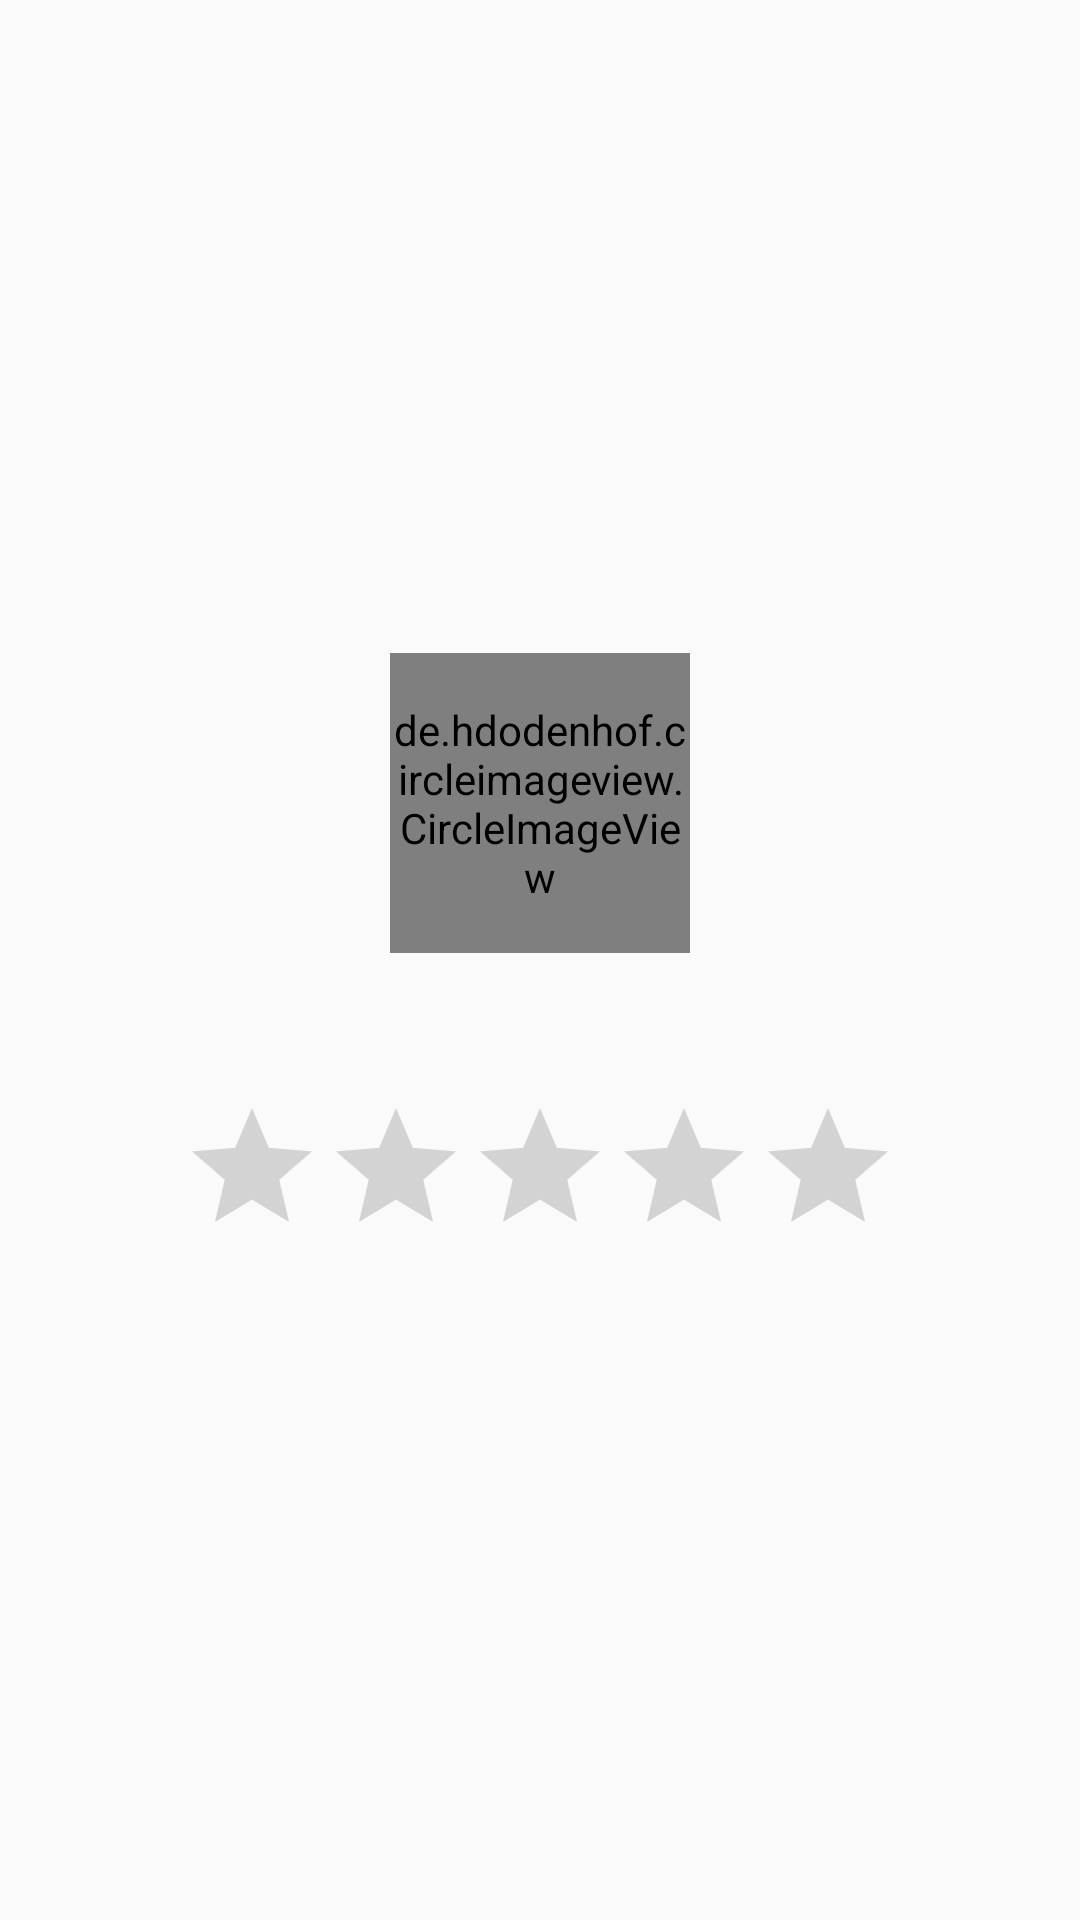

Write the Android layout XML for this screen, with the resource values it uses.
<!-- AndroidManifest.xml: application theme Theme.AppCompat.Light.DarkActionBar -->
<!-- res/layout/celeb_edit_popup.xml -->
<?xml version="1.0" encoding="utf-8"?>
<LinearLayout xmlns:android="http://schemas.android.com/apk/res/android"
    android:orientation="vertical"
    android:padding="24dp"
    android:gravity="center"
    android:layout_width="match_parent"
    android:layout_height="wrap_content">

    <TextView
        android:id="@+id/popupId"
        android:layout_width="wrap_content"
        android:layout_height="wrap_content"
        android:visibility="gone"/>

    <de.hdodenhof.circleimageview.CircleImageView
        android:id="@+id/popupImg"
        android:layout_width="100dp"
        android:layout_height="100dp"
        android:src="@mipmap/ic_launcher"/>

    <TextView
        android:id="@+id/popupName"
        android:layout_width="wrap_content"
        android:layout_height="wrap_content"
        android:layout_marginTop="10dp"
        android:textSize="16sp"
        android:textStyle="bold"
        android:textColor="#1a1a2e"/>

    <RatingBar
        android:id="@+id/popupRatingBar"
        android:layout_width="wrap_content"
        android:layout_height="wrap_content"
        android:layout_marginTop="16dp"
        android:numStars="5"
        android:stepSize="0.1"
        android:clickable="true"/>

</LinearLayout>
<!-- resources referenced by this layout -->
<resources>

</resources>
